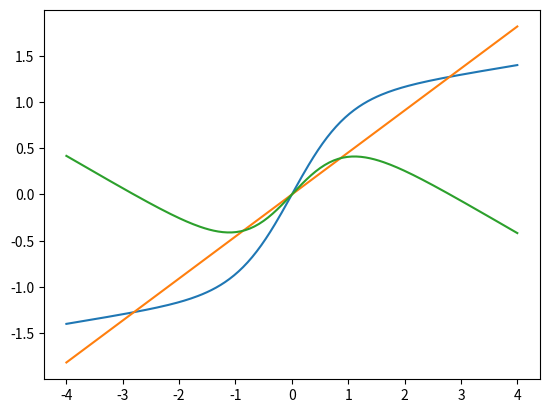

Write Python code to recreate this figure.
# -*- coding: utf-8 -*-
"""
Created on Wed Apr  6 13:36:19 2022

[redacted]
"""

import matplotlib.pyplot as plt
import numpy as np


x = np.linspace(-4,4,200).reshape((-1,1))
y = 0.1*x+np.tanh(x)

plt.plot(x,y)

# Modellansatz x_new = a*x_old

a = (1/(x.T.dot(x))).dot(x.T).dot(y)


y_lin = a*x

plt.plot(x,y_lin)

y_nl = y-y_lin

plt.plot(x,y_nl)